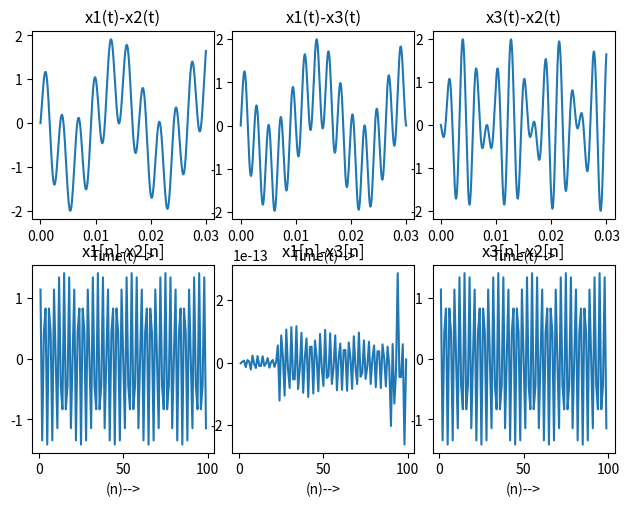

Reproduce this figure in Python.
""" [redacted]
	PCS Winter 2020 IIITD
"""

import matplotlib.pyplot as plt, numpy as np , math, scipy.signal as signal,copy

plt.subplots_adjust(left=0.05,bottom=0.06,right=0.96,top=0.94,wspace=0.10,hspace=0.24)
fs=10**6 #Sampling freq

def generateCos(A,f,ph,t1,t2,dt): # amplitude, freq , phase , starting time ,finish time , time interval
	time = np.arange(t1,t2,dt) 
	cos = A*np.cos(2*np.pi*f*time+ph)
	return cos
# Question 1 
# Part 1
tStart = 0
tEnd = 0.03
x1 = generateCos(1,60,np.pi/3,tStart,tEnd,1/fs)
x2 = generateCos(1,340,np.pi/3,tStart,tEnd,1/fs)
x3 = generateCos(1,460,np.pi/3,tStart,tEnd,1/fs)
time = np.arange(tStart,tEnd,(1/fs))

plt.subplot(2,3,1)
plt.xlabel("Time(t)-->")
plt.title("x1(t)-x2(t)")
plt.plot(time,x1-x2)

plt.subplot(2,3,2)
plt.xlabel("Time(t)-->")
plt.title("x1(t)-x3(t)")
plt.plot(time,x1-x3)

plt.subplot(2,3,3)
plt.xlabel("Time(t)-->")
plt.title("x3(t)-x2(t)")
plt.plot(time,x3-x2)

#Part 2

def sampledCos(A,a,ph,t1,t2):
	arr = np.arange(t1,t2)
	res = np.cos(a*np.pi*arr+ph)
	return res


t1 = 1
t2 = 100
time = np.arange(t1,t2)
x1_n = sampledCos(5,7.3,np.pi/4,t1,t2)
x2_n = sampledCos(5,0.7,np.pi/4,t1,t2)
x3_n = sampledCos(5,0.7,-np.pi/4,t1,t2)

plt.subplot(2,3,4)
plt.title("x1[n]-x2[n]")
plt.xlabel("(n)-->")
plt.plot(time,x1_n-x2_n)

plt.subplot(2,3,5)

plt.title("x1[n]-x3[n]")
plt.xlabel("(n)-->")
plt.plot(time,x1_n-x3_n)

plt.subplot(2,3,6)
plt.title("x3[n]-x2[n]")
plt.xlabel("(n)-->")
plt.plot(time,x3_n-x2_n)





plt.show()